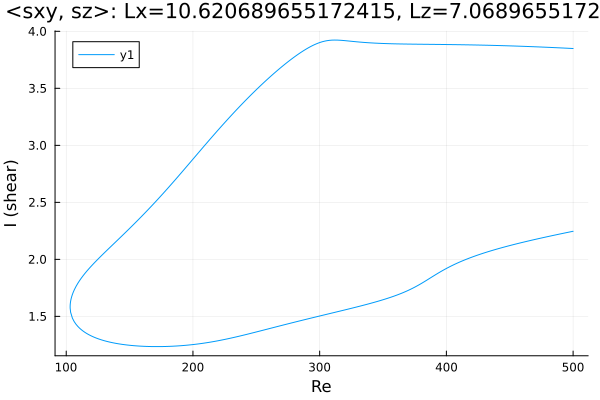

The file beside this chart, header and first rows:
Re, shear
500.0, 3.849
498.6, 3.85
497.2, 3.851
495.8, 3.852
494.4, 3.852
493, 3.853
491.5, 3.854
490.1, 3.855
488.7, 3.855
487.3, 3.856
485.9, 3.857
484.5, 3.858
483.1, 3.858
481.6, 3.859
480.2, 3.86
478.8, 3.86
477.4, 3.861
476, 3.862
474.6, 3.862
473.2, 3.863
471.7, 3.864
470.3, 3.864
468.9, 3.865
467.5, 3.866
466.1, 3.866
464.7, 3.867
463.3, 3.867
461.8, 3.868
460.4, 3.869
459, 3.869
457.6, 3.87
456.2, 3.87
454.8, 3.871
453.4, 3.871
451.9, 3.872
450.5, 3.872
449.1, 3.873
447.7, 3.873
446.3, 3.874
444.9, 3.874
443.5, 3.875
442, 3.875
440.6, 3.875
439.2, 3.876
437.8, 3.876
436.4, 3.877
435, 3.877
433.6, 3.878
432.1, 3.878
430.7, 3.878
429.3, 3.879
427.9, 3.879
426.5, 3.879
425.1, 3.88
423.7, 3.88
422.2, 3.88
420.8, 3.881
419.4, 3.881
418, 3.881
416.6, 3.881
... 564 more rows
